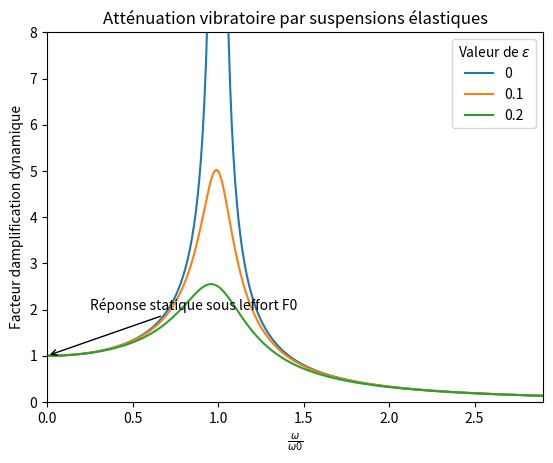

This figure's Python source:
import numpy as np
import matplotlib.pyplot as plt

def coefTrans (Beta, epsilon):
    return (1)/(np.sqrt(((1-Beta**2)**2)+4*(epsilon**2)*(Beta**2)))


Beta=np.arange(0, 3, 0.01)
plt.xlim(0, 2.9)
plt.ylim(0, 8)

epsilon=[0, 0.1, 0.2]
for i in epsilon :
    plt.plot(Beta, coefTrans(Beta, i), label=i)

plt.annotate('Réponse statique sous l''effort F0', xy=(0, 1), xytext=(0.25, 2),
             arrowprops=dict(arrowstyle="->", connectionstyle="arc3"))


plt.legend(title='Valeur de $\epsilon$')
plt.xlabel(r'$\frac{\omega}{\omega0}$')
plt.ylabel('Facteur d''amplification dynamique')
plt.title('Atténuation vibratoire par suspensions élastiques')
plt.show()

